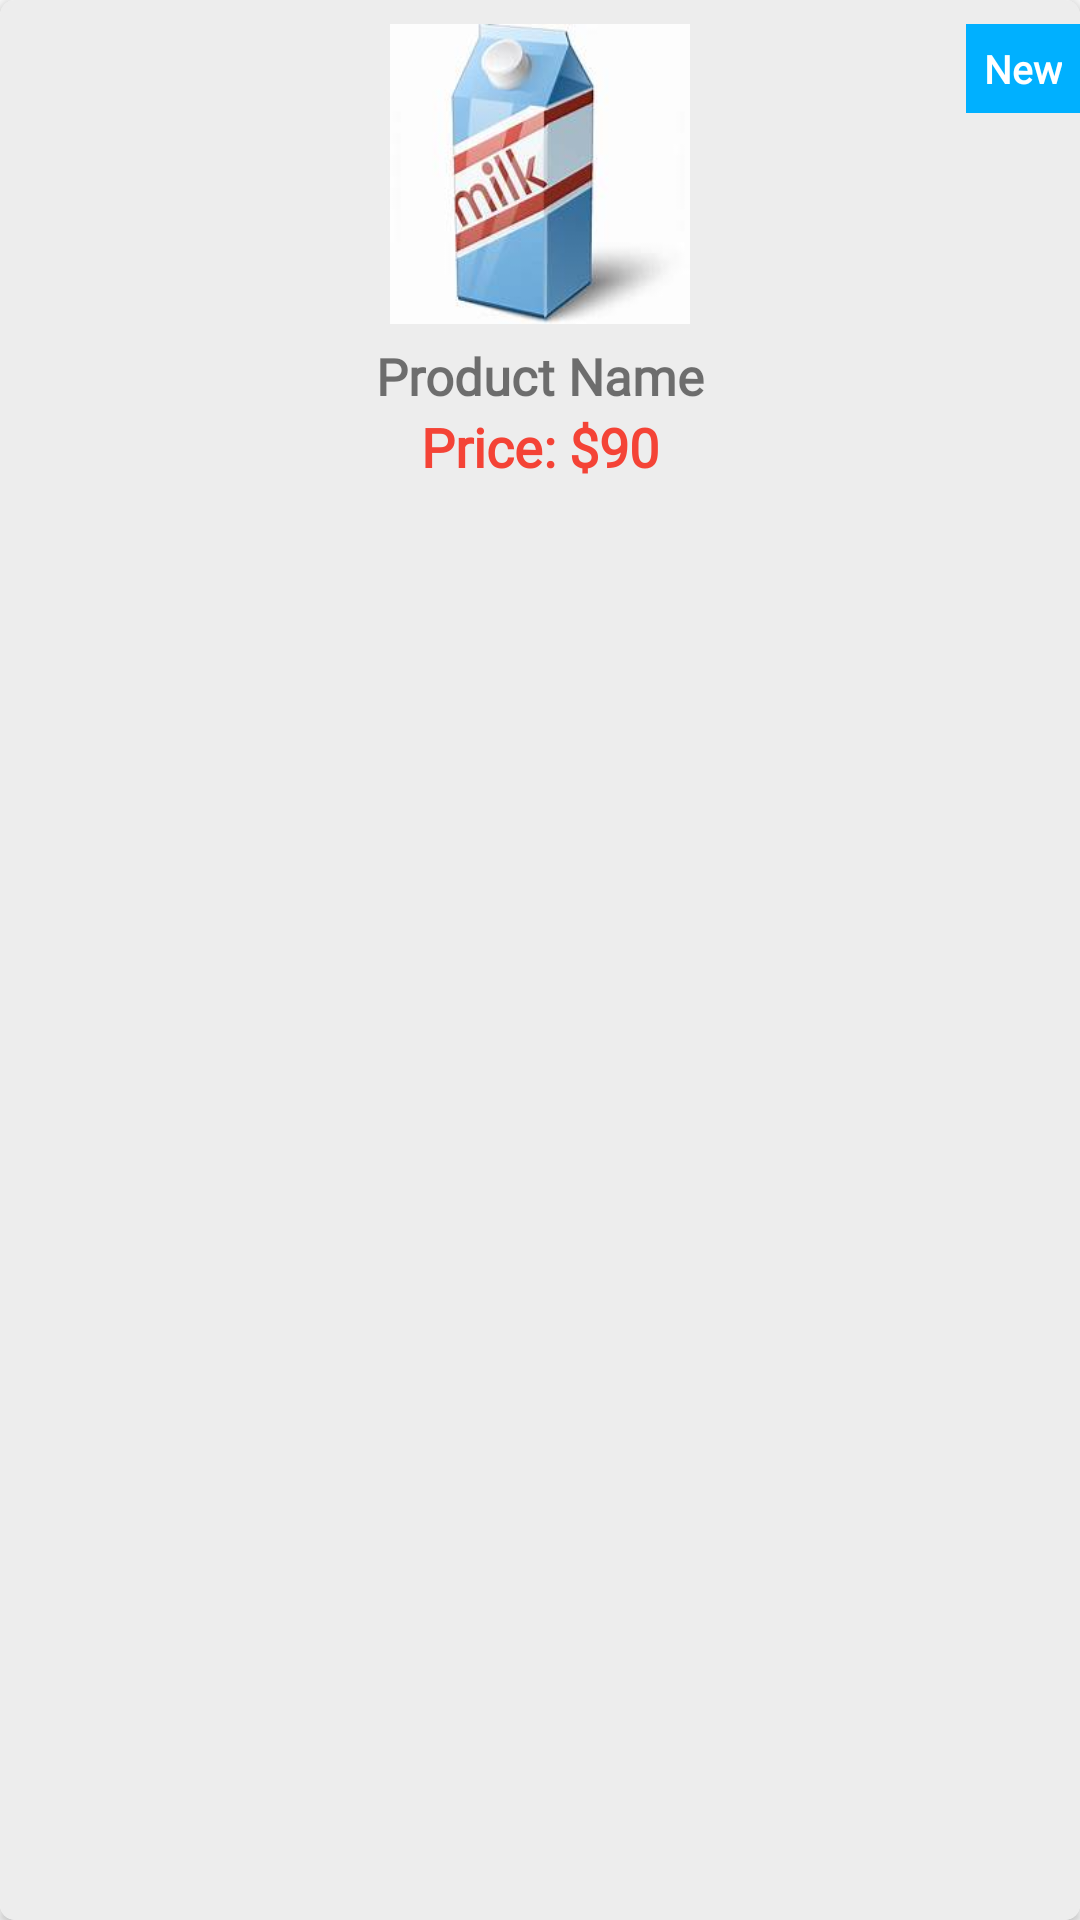

Write the Android layout XML for this screen, with the resource values it uses.
<!-- AndroidManifest.xml: application theme Theme.ECommerceApp -->
<!-- res/layout/new_prdoucts.xml -->
<?xml version="1.0" encoding="utf-8"?>
<androidx.cardview.widget.CardView xmlns:android="http://schemas.android.com/apk/res/android"
    xmlns:app="http://schemas.android.com/apk/res-auto"
    android:layout_width="130dp"
    android:layout_height="wrap_content"
    android:layout_margin="5dp"
    android:padding="5dp"
    app:cardCornerRadius="5dp">

    <androidx.constraintlayout.widget.ConstraintLayout
        android:layout_width="match_parent"
        android:layout_height="match_parent"
        android:background="#EDEDED">

        <ImageView
            android:id="@+id/new_img"
            android:layout_width="100dp"
            android:layout_height="100dp"
            android:layout_marginTop="8dp"
            android:scaleType="centerCrop"
            android:src="@drawable/milk"
            app:layout_constraintEnd_toEndOf="parent"
            app:layout_constraintStart_toStartOf="parent"
            app:layout_constraintTop_toTopOf="parent" />

        <TextView
            android:id="@+id/textView2"
            android:layout_width="wrap_content"
            android:layout_height="wrap_content"
            android:background="@color/blue"
            android:fontFamily="@font/amethysta"
            android:padding="6dp"
            android:text="New"
            android:textColor="@color/white"
            android:textSize="13sp"
            android:textStyle="bold"
            app:layout_constraintBottom_toBottomOf="@+id/new_img"
            app:layout_constraintEnd_toEndOf="parent"
            app:layout_constraintTop_toTopOf="parent"
            app:layout_constraintVertical_bias="0.1" />

        <TextView
            android:id="@+id/new_product_name"
            android:layout_width="wrap_content"
            android:layout_height="wrap_content"
            android:layout_marginTop="6dp"
            android:fontFamily="@font/amethysta"
            android:text="Product Name"
            android:textSize="17sp"
            android:textStyle="bold"
            app:layout_constraintEnd_toEndOf="parent"
            app:layout_constraintStart_toStartOf="parent"
            app:layout_constraintTop_toBottomOf="@+id/new_img" />

        <androidx.constraintlayout.widget.ConstraintLayout
            android:layout_width="wrap_content"
            android:layout_height="wrap_content"
            app:layout_constraintEnd_toEndOf="@+id/new_product_name"
            app:layout_constraintStart_toStartOf="@+id/new_product_name"
            app:layout_constraintTop_toBottomOf="@+id/new_product_name">

            <TextView
                android:id="@+id/dollar"
                android:layout_width="match_parent"
                android:layout_height="wrap_content"
                android:fontFamily="@font/amethysta"
                android:text="Price: $"
                android:textColor="#F44336"
                android:textSize="18sp"
                android:textStyle="bold"
                app:layout_constraintBottom_toBottomOf="parent"
                app:layout_constraintEnd_toEndOf="parent"
                app:layout_constraintHorizontal_bias="0"
                app:layout_constraintStart_toStartOf="parent" />

            <TextView
                android:id="@+id/new_price"
                android:layout_width="match_parent"
                android:layout_height="wrap_content"
                android:fontFamily="@font/amethysta"
                android:text="90"
                android:textColor="#F44336"
                android:textSize="18sp"
                android:textStyle="bold"
                app:layout_constraintBottom_toBottomOf="@+id/dollar"
                app:layout_constraintStart_toEndOf="@+id/dollar"
                app:layout_constraintTop_toTopOf="@+id/dollar" />


        </androidx.constraintlayout.widget.ConstraintLayout>
    </androidx.constraintlayout.widget.ConstraintLayout>
</androidx.cardview.widget.CardView>
<!-- resources referenced by this layout -->
<resources>
  <color name="blue">#00B0FF</color>
  <color name="white">#FFFFFFFF</color>
  <!-- drawable milk: png bitmap (drawable, 6042 bytes) -->
  <style name="Theme.ECommerceApp" parent="Base.Theme.ECommerceApp" />
  <style name="Base.Theme.ECommerceApp" parent="Theme.AppCompat.Light.NoActionBar">
          
          
          <item name="drawerArrowStyle">@style/DrawerArrowToggle</item>
          <item name="titleTextColor">@color/white</item>
      </style>
  <style name="DrawerArrowToggle" parent="@style/Widget.AppCompat.DrawerArrowToggle">
          <item name="spinBars">true</item>
          <item name="color">@color/white</item>
      </style>
</resources>
